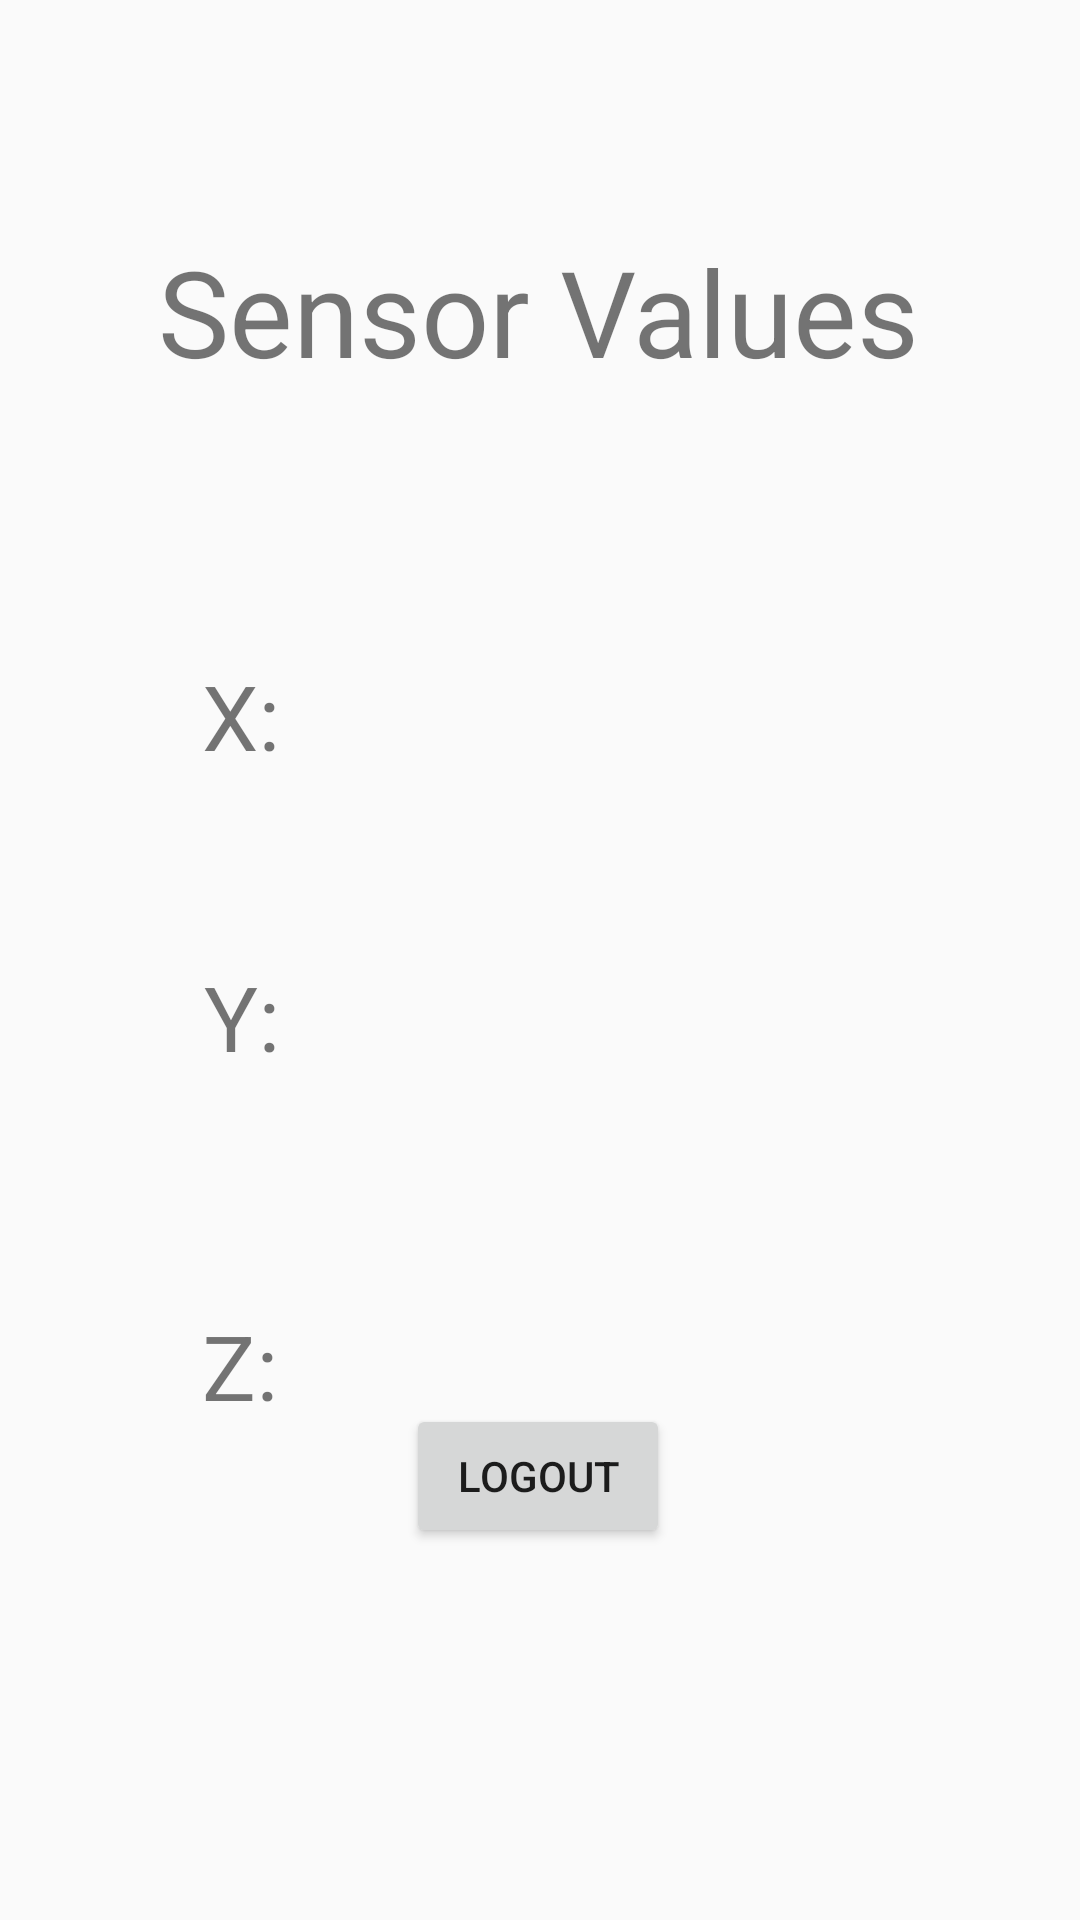

Layout XML and referenced resources for this Android screen:
<!-- AndroidManifest.xml: application theme Theme.RoadSafety -->
<!-- res/layout/activity_main.xml -->
<?xml version="1.0" encoding="utf-8"?>
<androidx.constraintlayout.widget.ConstraintLayout xmlns:android="http://schemas.android.com/apk/res/android"
    xmlns:app="http://schemas.android.com/apk/res-auto"
    xmlns:tools="http://schemas.android.com/tools"
    android:layout_width="match_parent"
    android:layout_height="match_parent"
    android:layout_gravity="center"
    tools:context=".MainActivity">

    <TextView
        android:id="@+id/textView"
        android:layout_width="wrap_content"
        android:layout_height="wrap_content"
        android:text="Sensor Values"
        android:textSize="40sp"
        app:layout_constraintBottom_toBottomOf="parent"
        app:layout_constraintEnd_toEndOf="parent"
        app:layout_constraintHorizontal_bias="0.496"
        app:layout_constraintStart_toStartOf="parent"
        app:layout_constraintTop_toTopOf="parent"
        app:layout_constraintVertical_bias="0.131" />

    <TextView
        android:id="@+id/x"
        android:layout_width="wrap_content"
        android:layout_height="wrap_content"
        android:layout_marginTop="88dp"
        android:text=""
        android:textSize="30sp"
        app:layout_constraintEnd_toEndOf="parent"
        app:layout_constraintHorizontal_bias="0.08"
        app:layout_constraintStart_toEndOf="@+id/textView2"
        app:layout_constraintTop_toBottomOf="@+id/textView" />

    <TextView
        android:id="@+id/textView2"
        android:layout_width="wrap_content"
        android:layout_height="wrap_content"
        android:layout_marginTop="88dp"
        android:text="X: "
        android:textSize="30sp"
        app:layout_constraintEnd_toEndOf="parent"
        app:layout_constraintHorizontal_bias="0.206"
        app:layout_constraintStart_toStartOf="parent"
        app:layout_constraintTop_toBottomOf="@+id/textView" />

    <TextView
        android:id="@+id/textView3"
        android:layout_width="wrap_content"
        android:layout_height="wrap_content"
        android:layout_marginTop="60dp"
        android:text="Y: "
        android:textSize="30sp"
        app:layout_constraintEnd_toEndOf="parent"
        app:layout_constraintHorizontal_bias="0.208"
        app:layout_constraintStart_toStartOf="parent"
        app:layout_constraintTop_toBottomOf="@+id/textView2" />

    <TextView
        android:id="@+id/y"
        android:layout_width="wrap_content"
        android:layout_height="wrap_content"
        android:layout_marginTop="188dp"
        android:text=""
        android:textSize="30sp"
        app:layout_constraintEnd_toEndOf="parent"
        app:layout_constraintHorizontal_bias="0.08"
        app:layout_constraintStart_toEndOf="@+id/textView2"
        app:layout_constraintTop_toBottomOf="@+id/textView" />

    <TextView
        android:id="@+id/textView5"
        android:layout_width="wrap_content"
        android:layout_height="wrap_content"
        android:layout_marginTop="76dp"
        android:text="Z: "
        android:textSize="30sp"
        app:layout_constraintEnd_toEndOf="parent"
        app:layout_constraintHorizontal_bias="0.206"
        app:layout_constraintStart_toStartOf="parent"
        app:layout_constraintTop_toBottomOf="@+id/textView3" />

    <TextView
        android:id="@+id/z"
        android:layout_width="wrap_content"
        android:layout_height="wrap_content"
        android:layout_marginTop="304dp"
        android:text=""
        android:textSize="30sp"
        app:layout_constraintEnd_toEndOf="parent"
        app:layout_constraintHorizontal_bias="0.08"
        app:layout_constraintStart_toEndOf="@+id/textView2"
        app:layout_constraintTop_toBottomOf="@+id/textView" />

    <Button
        android:id="@+id/logoutbtn"
        android:layout_width="wrap_content"
        android:layout_height="wrap_content"
        android:layout_marginBottom="124dp"
        android:text="Logout"
        app:layout_constraintBottom_toBottomOf="parent"
        app:layout_constraintEnd_toEndOf="parent"
        app:layout_constraintHorizontal_bias="0.498"
        app:layout_constraintStart_toStartOf="parent" />

</androidx.constraintlayout.widget.ConstraintLayout>
<!-- resources referenced by this layout -->
<resources>
  <style name="Theme.RoadSafety" parent="Theme.AppCompat.DayNight.NoActionBar">
          
          <item name="colorPrimary">@color/purple_500</item>
          <item name="colorPrimaryVariant">@color/purple_700</item>
          <item name="colorOnPrimary">@color/white</item>
          
          <item name="colorSecondary">@color/teal_200</item>
          <item name="colorSecondaryVariant">@color/teal_700</item>
          <item name="colorOnSecondary">@color/black</item>
          
          <item name="android:statusBarColor">?attr/colorPrimaryVariant</item>
          
      </style>
  <!-- not gathered from this repository: default colours our renderer supplied (Android Studio template values) -->
  <color name="purple_500">#FF6200EE</color>
  <color name="purple_700">#FF3700B3</color>
  <color name="teal_200">#FF03DAC5</color>
  <color name="teal_700">#FF018786</color>
  <color name="black">#FF000000</color>
  <color name="white">#FFFFFFFF</color>
</resources>
